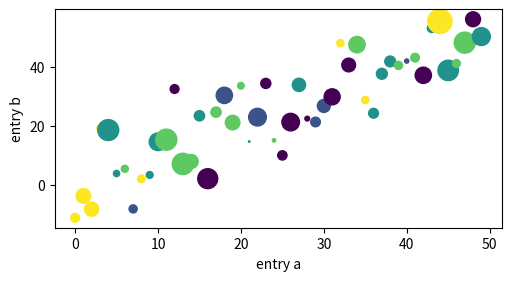

The script that saved this image:
import matplotlib.pyplot as plt
import numpy as np

#* Figure

# Figure with no Axes
# fig = plt.figure()

# Figure with one Axes
# fig, ax = plt.subplots()

# Figure with 2x2 subplots
# fig, ax = plt.subplots(2, 2)

# Figure with one Axes on the left and two in the right
""" fig, axs = plt.subplot_mosaic([['left', 'right_top'],
                               ['left', 'right_bottom']]) """

#* Axes & Axis
plt.axes((0.1, 0.1, 0.8, 0.8))

plt.axis([0, 10, 0, 10])

#* Artist

#* Types of inputs to plotting functions

b = np.matrix([[1, 2], [3, 4]])
b_asarray = np.asarray(b)

np.random.seed(19680801)  # seed the random number generator.
data = {'a': np.arange(50),
        'c': np.random.randint(0, 5, 50),
        'd': np.random.randn(50)}
# a: Numbers from 1 to 50
# c: Random numbers from 1 to 50, 50 times
# d: Random numbers from Gaussian distribution, 50 times
data['b'] = data['a'] + 10 * np.random.randn(50)
# b: Numbers from array a + 10 * random numbers from Gaussian distribution
data['d'] = np.abs(data['d']) * 100

fig, ax = plt.subplots(figsize=(5, 2.7), layout='constrained')
ax.scatter('a', 'b', c='c', s='d', data=data)
ax.set_xlabel('entry a')
ax.set_ylabel('entry b')

plt.show()
